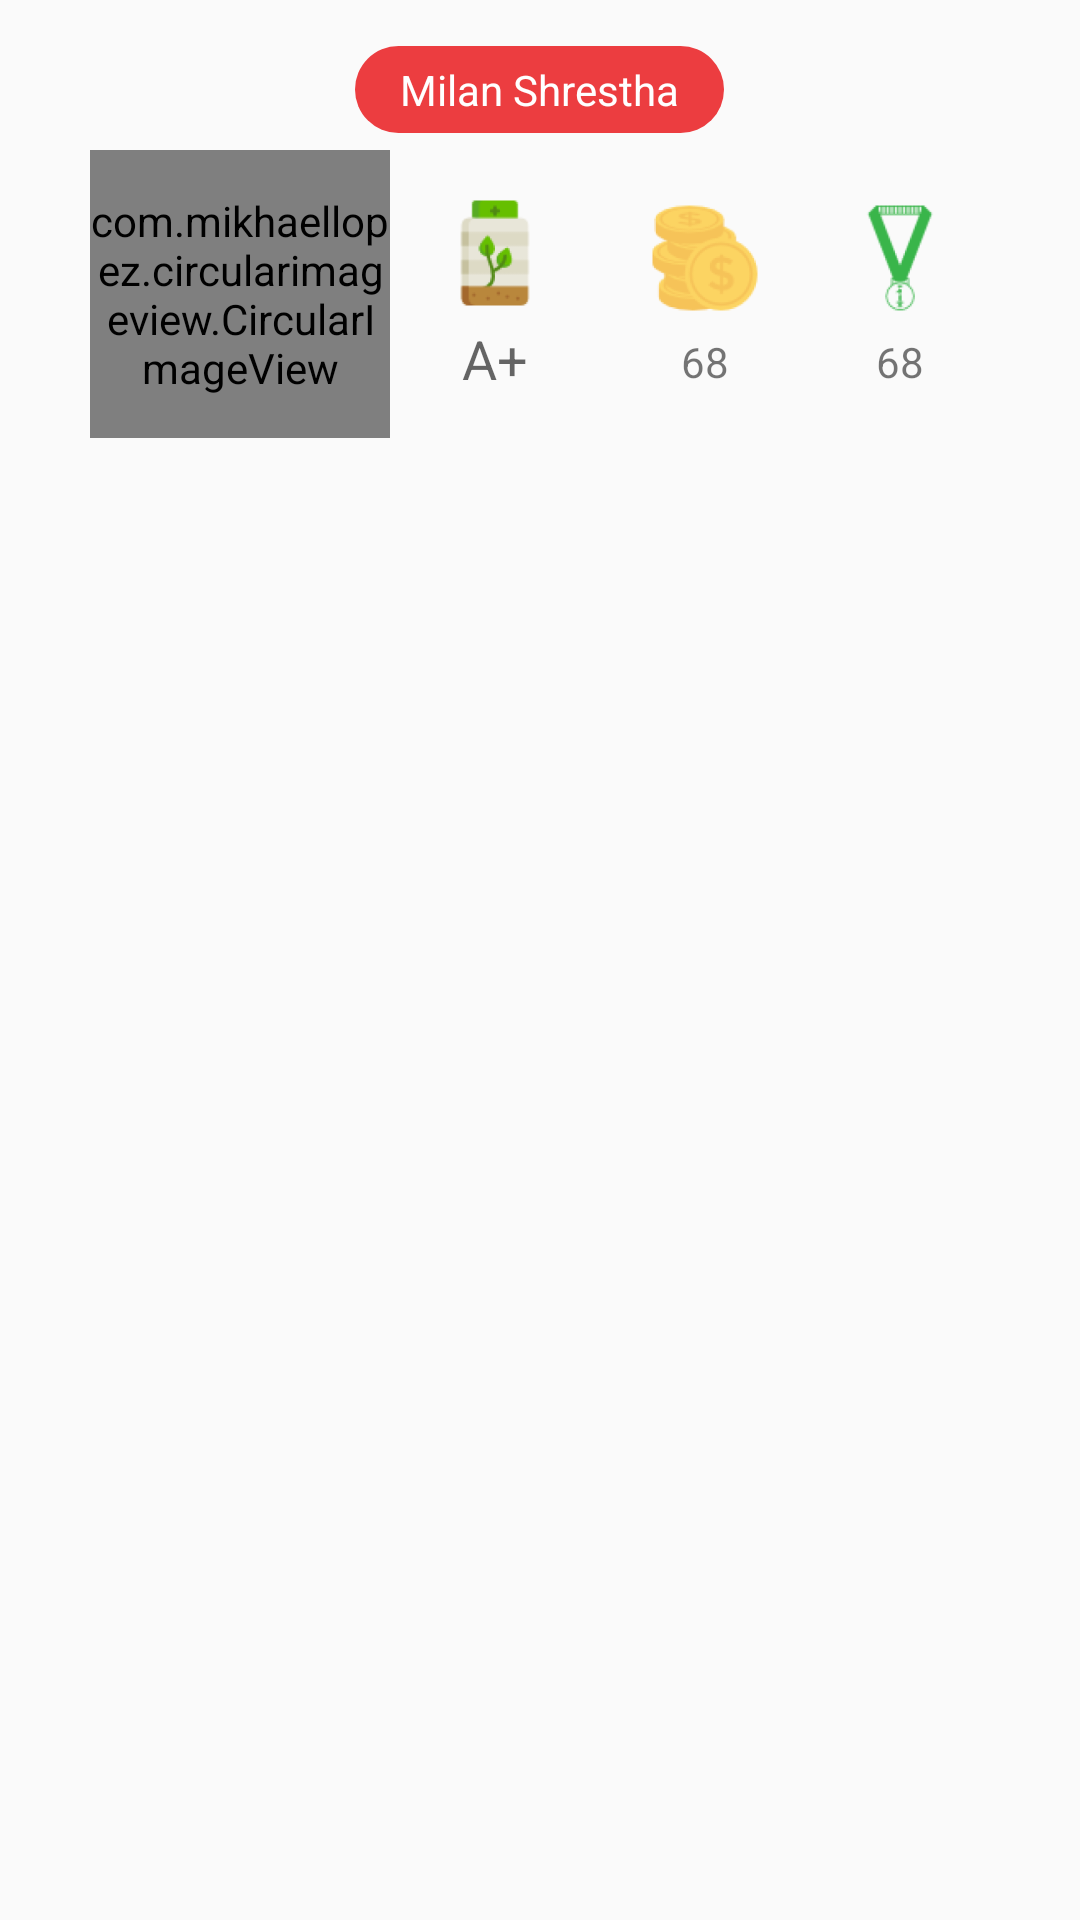

Here is an Android app screen rendered from its layout file. Give the layout XML and the strings, colors and styles it references.
<!-- AndroidManifest.xml: application theme AppTheme -->
<!-- res/layout/adapter_challanger_user_item.xml -->
<?xml version="1.0" encoding="utf-8"?>
<RelativeLayout xmlns:android="http://schemas.android.com/apk/res/android"
    xmlns:app="http://schemas.android.com/apk/res-auto"
    android:orientation="vertical"
    android:layout_width="match_parent"
    android:layout_height="wrap_content">

    <LinearLayout
        android:orientation="vertical"
        android:layout_width="match_parent"
        android:layout_height="wrap_content"
        android:background="@drawable/adapter_game_details_layout"
        android:elevation="4dp"
        android:layout_marginBottom="7dp"
        android:layout_marginTop="5dp"
        android:layout_marginRight="10dp"
        android:layout_marginLeft="10dp"
        android:padding="5dp">


        <RelativeLayout
            android:layout_width="match_parent"
            android:layout_height="40dp">

            <TextView
                android:layout_width="wrap_content"
                android:layout_height="wrap_content"
                android:textAppearance="?android:attr/textAppearanceSmall"
                android:text="Milan Shrestha"
                android:textAlignment="center"
                android:textColor="#FFF"
                android:minWidth="100dp"
                android:paddingLeft="15dp"
                android:paddingRight="15dp"
                android:paddingTop="5dp"
                android:paddingBottom="5dp"
                android:background="@drawable/loser_background_textview"
                android:id="@+id/adapter_challanger_user_name_textView"
                android:layout_centerVertical="true"
                android:layout_centerHorizontal="true" />
        </RelativeLayout>

        <LinearLayout
            android:orientation="horizontal"
            android:layout_width="match_parent"
            android:layout_height="100dp">

            
            <LinearLayout
                android:orientation="horizontal"
                android:layout_width="match_parent"
                android:gravity="center"
                android:layout_marginBottom="4dp"
                android:layout_height="wrap_content"
                android:id="@+id/lineraLayout">

                
                <LinearLayout
                    android:orientation="vertical"
                    android:layout_width="wrap_content"
                    android:layout_height="match_parent"
                    android:minWidth="100dp"
                    android:gravity="center">

                    <com.mikhaellopez.circularimageview.CircularImageView
                        android:layout_width="100dp"
                        android:layout_height="100dp"
                        android:id="@+id/challanger_user_face_image"
                        android:src="@drawable/profile_picture"
                        app:civ_border_color="@color/blue"
                        app:civ_border_width="5dp"
                        app:civ_shadow="true"
                        app:civ_shadow_radius="8"
                        app:civ_shadow_color="#8BC34A"
                        android:layout_alignParentTop="true"
                        android:layout_centerHorizontal="true" />

                </LinearLayout>

                <LinearLayout
                    android:orientation="vertical"
                    android:layout_width="wrap_content"
                    android:layout_height="match_parent"
                    android:minWidth="70dp"
                    android:gravity="center">

                    <ImageView
                        android:layout_width="40dp"
                        android:layout_height="40dp"
                        android:id="@+id/levels_icon"
                        android:src="@mipmap/ic_level_icons"
                        android:layout_alignParentTop="true"
                        android:layout_centerHorizontal="true" />

                    <TextView
                        android:layout_width="wrap_content"
                        android:layout_height="wrap_content"
                        android:layout_marginTop="3dp"
                        android:id="@+id/adapter_challangers_total_levels_text"
                        android:textAppearance="?android:attr/textAppearanceMedium"
                        android:text="A+" />

                </LinearLayout>

                
                <LinearLayout
                    android:orientation="vertical"
                    android:layout_width="wrap_content"
                    android:layout_height="match_parent"
                    android:minWidth="70dp"
                    android:gravity="center">

                    <ImageView
                        android:layout_width="40dp"
                        android:layout_height="40dp"
                        android:id="@+id/challanger_user_coines_icon"
                        android:src="@mipmap/ic_coines"
                        android:layout_alignParentTop="true"
                        android:layout_centerHorizontal="true" />

                    <TextView
                        android:layout_width="wrap_content"
                        android:layout_height="wrap_content"
                        android:layout_marginTop="5dp"
                        android:id="@+id/adapter_challanger_user_coines_text"
                        android:textAppearance="?android:attr/textAppearanceSmall"
                        android:text="68" />
                </LinearLayout>


                
                <LinearLayout
                    android:orientation="vertical"
                    android:layout_width="wrap_content"
                    android:layout_height="match_parent"
                    android:minWidth="60dp"
                    android:gravity="center">

                    <ImageView
                        android:layout_width="40dp"
                        android:layout_height="40dp"
                        android:id="@+id/total_challange_face_icon"
                        android:src="@mipmap/ic_game"
                        android:layout_alignParentTop="true"
                        android:layout_centerHorizontal="true" />

                    <TextView
                        android:layout_width="wrap_content"
                        android:layout_height="wrap_content"
                        android:layout_marginTop="5dp"
                        android:id="@+id/adapter_challanger_total_challange_face_text"
                        android:textAppearance="?android:attr/textAppearanceSmall"
                        android:text="68" />
                </LinearLayout>

            </LinearLayout>

        </LinearLayout>
    </LinearLayout>


</RelativeLayout>
<!-- resources referenced by this layout -->
<resources>
  <color name="blue">#09F</color>
  <!-- drawable loser_background_textview (drawable) -->
  <?xml version="1.0" encoding="utf-8"?>
  <shape xmlns:android="http://schemas.android.com/apk/res/android"
      android:shape="rectangle">
  
      <corners android:radius="50dp"/>
      <solid android:color="@color/brick"/>
  
  </shape>
  <!-- mipmap ic_coines: png bitmap (mipmap-hdpi, 2882 bytes) -->
  <!-- mipmap ic_game: png bitmap (mipmap-hdpi, 1590 bytes) -->
  <!-- mipmap ic_level_icons: png bitmap (mipmap-hdpi, 1690 bytes) -->
  <style name="AppTheme" parent="Theme.AppCompat.Light.DarkActionBar">
          
          <item name="colorPrimary">@color/colorPrimary</item>
          <item name="colorPrimaryDark">@color/colorPrimaryDark</item>
          <item name="colorAccent">@color/colorAccent</item>
      </style>
  <color name="brick">#ec3d40</color>
  <color name="colorPrimary">#39b54a</color>
  <color name="colorPrimaryDark">#00a651</color>
  <color name="colorAccent">#ec3d40</color>
</resources>
